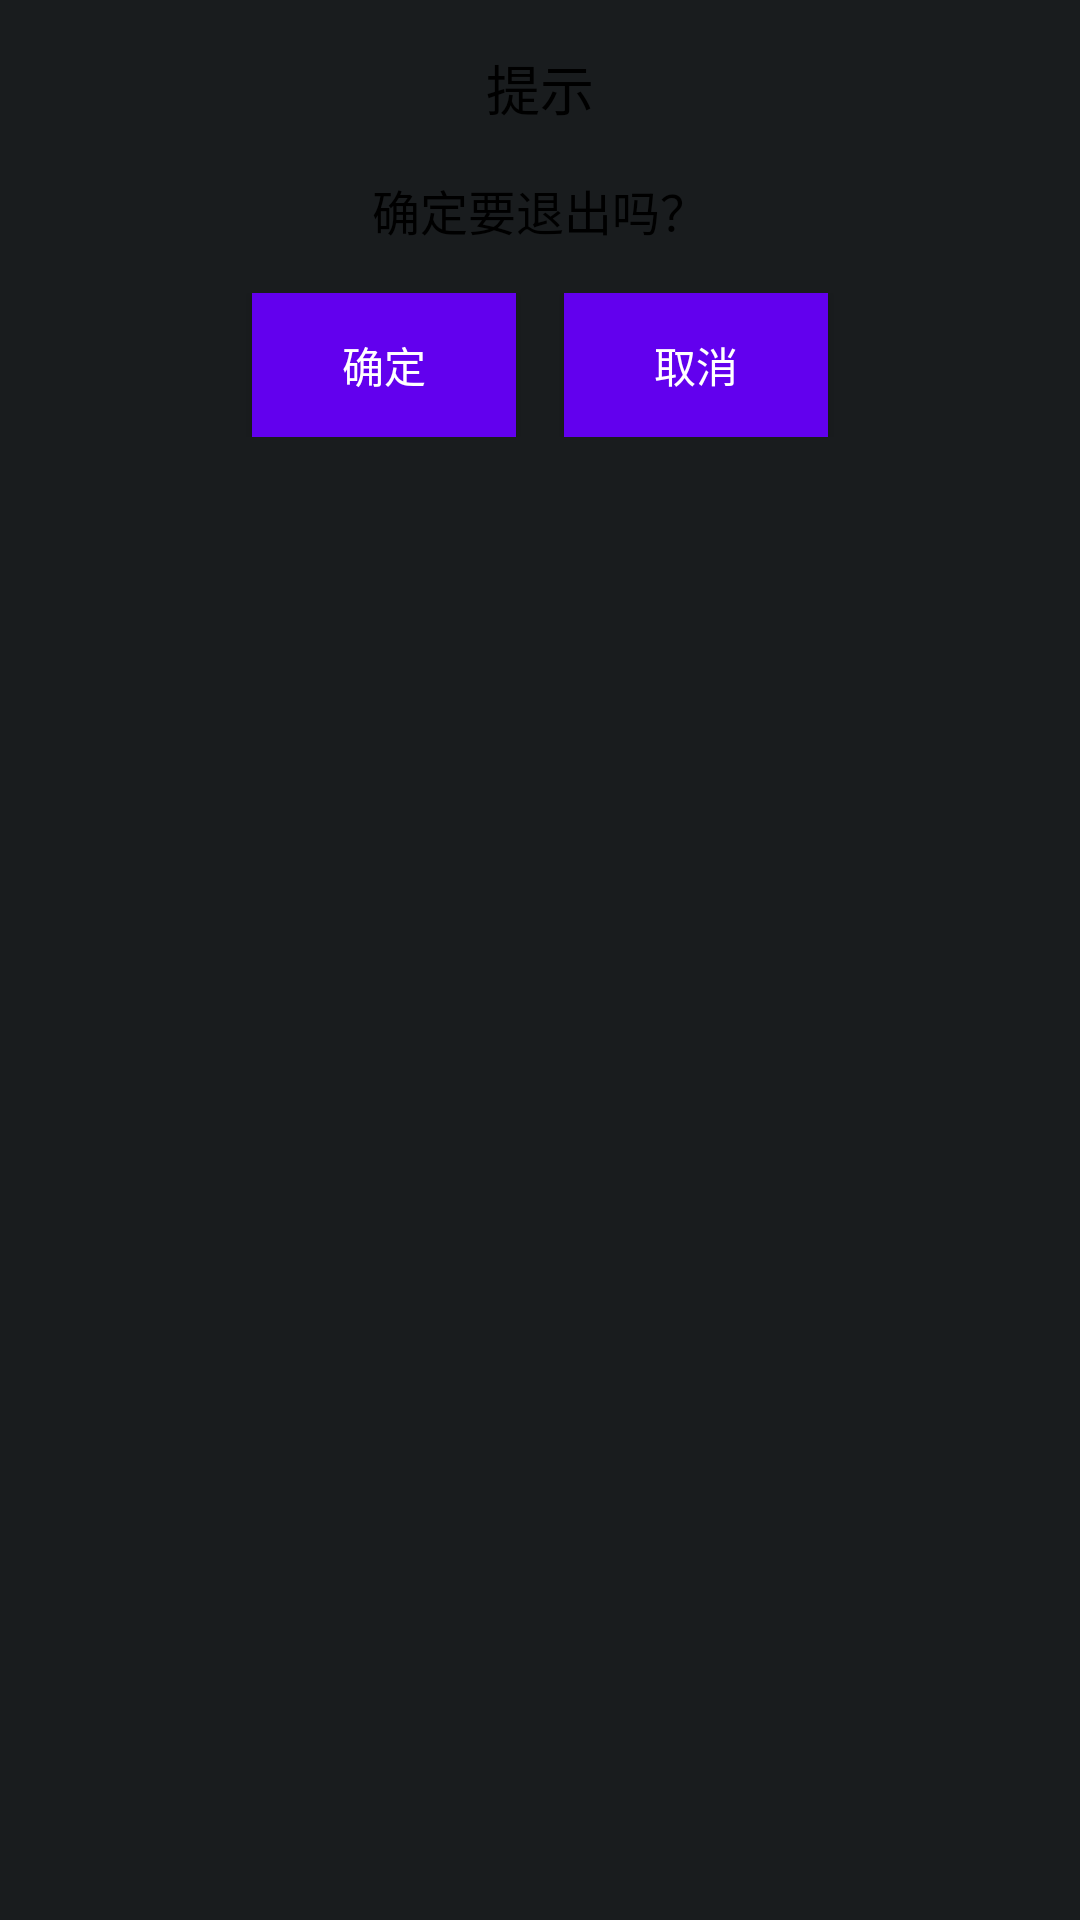

Produce the Android XML layout that renders to this screen, including the resource entries it uses.
<!-- AndroidManifest.xml: application theme android:Theme.DeviceDefault -->
<!-- res/layout/custom_dialog_layout.xml -->
<?xml version="1.0" encoding="utf-8"?>
<LinearLayout xmlns:android="http://schemas.android.com/apk/res/android"
    android:layout_width="wrap_content"
    android:layout_height="wrap_content"
    android:orientation="vertical"
    android:padding="16dp">

    <TextView
        android:layout_width="wrap_content"
        android:layout_height="wrap_content"
        android:text="提示"
        android:textSize="18sp"
        android:textColor="@android:color/black"
        android:layout_gravity="center_horizontal" />

    <TextView
        android:layout_width="wrap_content"
        android:layout_height="wrap_content"
        android:text="确定要退出吗？"
        android:textSize="16sp"
        android:textColor="@android:color/black"
        android:layout_marginTop="16dp"
        android:layout_gravity="center_horizontal" />

    <LinearLayout
        android:layout_width="match_parent"
        android:layout_height="wrap_content"
        android:orientation="horizontal"
        android:gravity="center"
        android:layout_marginTop="16dp">

        <Button
            android:id="@+id/btn_positive"
            android:layout_width="wrap_content"
            android:layout_height="wrap_content"
            android:text="确定"
            android:textColor="@android:color/white"
            android:background="@color/colorPrimary"
            android:paddingStart="16dp"
            android:paddingEnd="16dp"
            android:layout_marginEnd="8dp" />

        <Button
            android:id="@+id/btn_negative"
            android:layout_width="wrap_content"
            android:layout_height="wrap_content"
            android:text="取消"
            android:textColor="@android:color/white"
            android:background="@color/colorPrimary"
            android:paddingStart="16dp"
            android:paddingEnd="16dp"
            android:layout_marginStart="8dp" />

    </LinearLayout>

</LinearLayout>
<!-- resources referenced by this layout -->
<resources>
  <color name="colorPrimary">#6200EE</color>
</resources>
